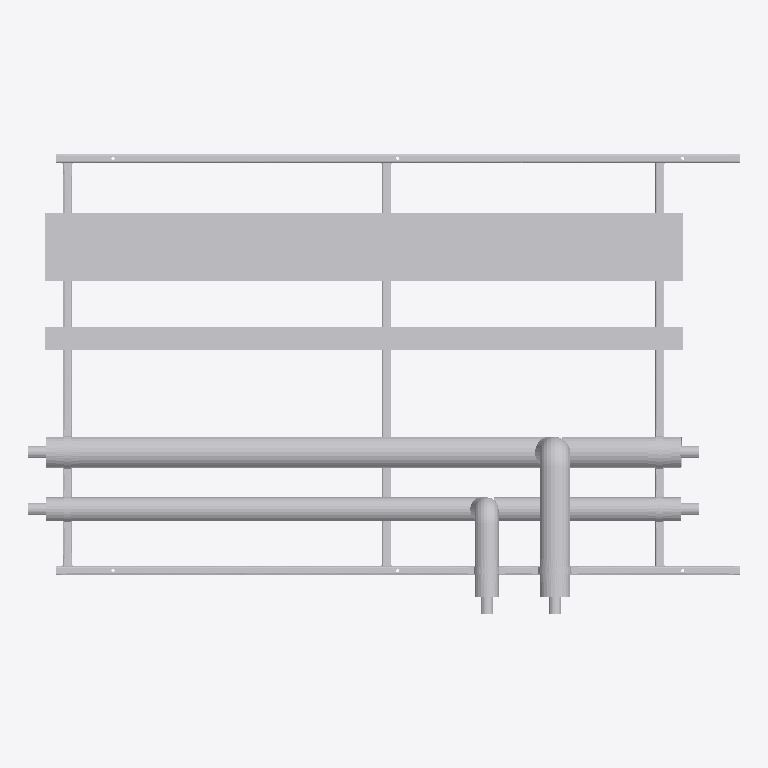
Plan cut of the same IFC building model at storey 'Level 0' (level 0.00 m, cut at 1.40 m), seen from above with north up, elements coloured by IFC class (only those large enough to see are counted): 34 other elements (light grey). No cut surface shows.
Extent 3.1 m × 2.0 m × 0.5 m (x, y, z). Storeys (2): Level 0 at 0.00 m; Level 1 at 4.00 m. Elements (77): 71 IfcBuildingElementProxy, 6 IfcMechanicalFastener.

HEADER;
FILE_DESCRIPTION(('ViewDefinition [CoordinationView]','RevitIdentifiers [ContentGUID: bd057799-ab2a-4c32-b9f8-a49134bfda82, VersionGUID: e5ec8929-f41f-4976-8bd4-8c4578e0f8ba, NumberOfSaves: 0]'),'2;1');
FILE_NAME('RF01-SP01.ifc','2026-11-01T10:48:58+00:00',(''),(''),'ODA SDAI 25.12','Autodesk - Revit 26.4.20.9 (ENG) - 26.4.20.9','');
FILE_SCHEMA(('IFC2X3'));
ENDSEC;
DATA;
#20=IFCPROJECT('2z1NUPgofCChduf97BG2Lo',#6,'Project Number',$,$,'Project Name','Project Status',(#13,#18),#82206);
#34=IFCSITE('2z1NUPgofCChduf97BG2Lm',#6,'Default',$,$,#33,$,$,.ELEMENT.,(51,30,23,112487),(0,-7,-37,-956022),0.0,$,$);
#24=IFCBUILDING('2z1NUPgofCChduf97BG2Lp',#6,'',$,$,#23,$,'',.ELEMENT.,$,$,#21);
#27=IFCBUILDINGSTOREY('3Zu5Bv0LOHrPC10026FoQQ',#6,'Level 0',$,$,#26,$,'Level 0',.ELEMENT.,0.0);
#31=IFCBUILDINGSTOREY('15Z0v90RiHrPC20026FoKR',#6,'Level 1',$,$,#30,$,'Level 1',.ELEMENT.,3999.9999999999995);
#71162=IFCBUILDINGELEMENTPROXY('3bx8afz1z9TelKZ4LuvIdD',#6,'Straight:Default:381303',$,$,#71161,#71158,'381303',$);
#62205=IFCBUILDINGELEMENTPROXY('3bx8afz1z9TelKZ4LuvIcO',#6,'381218',$,$,#62007,#62204,'381218',$);
#71119=IFCBUILDINGELEMENTPROXY('3bx8afz1z9TelKZ4LuvId8',#6,'Straight:Default:381298',$,$,#71118,#71115,'381298',$);
#52773=IFCBUILDINGELEMENTPROXY('3bx8afz1z9TelKZ4LuvIWE',#6,'381108',$,$,#52575,#52772,'381108',$);
#32004=IFCBUILDINGELEMENTPROXY('3bx8afz1z9TelKZ4LuvIWr',#6,'Side rail, right, drilled 3 x 14 dia:381071',$,$,#16577,#32003,'381071',$);
#16574=IFCBUILDINGELEMENTPROXY('3bx8afz1z9TelKZ4LuvIWq',#6,'Side rail, left, drilled 2 x 12 dia + 3 x 14 dia:381070',$,$,#36,#16573,'381070',$);
#71077=IFCBUILDINGELEMENTPROXY('3bx8afz1z9TelKZ4LuvIdX',#6,'381275',$,$,#70879,#71076,'381275',$);
#53183=IFCBUILDINGELEMENTPROXY('3bx8afz1z9TelKZ4LuvIW7',#6,'381117',$,$,#52985,#53182,'381117',$);
#62617=IFCBUILDINGELEMENTPROXY('3bx8afz1z9TelKZ4LuvIcH',#6,'381227',$,$,#62419,#62616,'381227',$);
#40293=IFCBUILDINGELEMENTPROXY('3bx8afz1z9TelKZ4LuvIWh',#6,'Ring 15 cross member, row 1:381073',$,$,#40166,#40292,'381073',$);
#48452=IFCBUILDINGELEMENTPROXY('3bx8afz1z9TelKZ4LuvIWe',#6,'Ring 27 cross member, row 1, drilled 2 x 12 dia:381074',$,$,#40296,#48451,'381074',$);
#40163=IFCBUILDINGELEMENTPROXY('3bx8afz1z9TelKZ4LuvIWg',#6,'Ring 1 cross member, row 1, drilled 2 x 12 dia:381072',$,$,#32007,#40162,'381072',$);
#61768=IFCBUILDINGELEMENTPROXY('3bx8afz1z9TelKZ4LuvIXN',#6,'381165',$,$,#61570,#61767,'381165',$);
#70255=IFCBUILDINGELEMENTPROXY('3bx8afz1z9TelKZ4LuvIc1',#6,'381243',$,$,#67326,#70254,'381243',$);
#60946=IFCBUILDINGELEMENTPROXY('3bx8afz1z9TelKZ4LuvIXt',#6,'381133',$,$,#57892,#60945,'381133',$);
#81986=IFCBUILDINGELEMENTPROXY('3bx8afz1z9TelKZ4LuvIaA',#6,'Insulation block 134 x 100:381360',$,$,#81976,#81985,'381360',$);
#81669=IFCMECHANICALFASTENER('3bx8afz1z9TelKZ4LuvIay',#6,'Walraven Heavy Duty Clamp HD500 (M810, M1012) (BUP1000):Walraven Heavy Duty Clamp HD500 (M810, M1012) (BUP1000):381318','Heavy Duty Clamp HD500 (M10/12) (BUP1000) 132 - 140 mm',$,#81668,#81665,'381318',$,$);
#81775=IFCMECHANICALFASTENER('3bx8afz1z9TelKZ4LuvIai',#6,'Walraven Heavy Duty Clamp HD500 (M810, M1012) (BUP1000):Walraven Heavy Duty Clamp HD500 (M810, M1012) (BUP1000):381334','Heavy Duty Clamp HD500 (M10/12) (BUP1000) 132 - 140 mm',$,#81774,#81771,'381334',$,$);
#81870=IFCMECHANICALFASTENER('3bx8afz1z9TelKZ4LuvIaV',#6,'Walraven Heavy Duty Clamp HD500 (M810, M1012) (BUP1000):Walraven Heavy Duty Clamp HD500 (M810, M1012) (BUP1000):381349','Heavy Duty Clamp HD500 (M10/12) (BUP1000) 132 - 140 mm',$,#81869,#81866,'381349',$,$);
#81960=IFCBUILDINGELEMENTPROXY('3bx8afz1z9TelKZ4LuvIaK',#6,'Insulation block 134 x 100:381358',$,$,#81950,#81959,'381358',$);
#81934=IFCBUILDINGELEMENTPROXY('3bx8afz1z9TelKZ4LuvIaM',#6,'Insulation block 134 x 100:381356',$,$,#81924,#81933,'381356',$);
#81722=IFCMECHANICALFASTENER('3bx8afz1z9TelKZ4LuvIaq',#6,'Walraven Heavy Duty Clamp HD500 (M810, M1012) (BUP1000):Walraven Heavy Duty Clamp HD500 (M810, M1012) (BUP1000):381326','Heavy Duty Clamp HD500 (M10/12) (BUP1000) 98 - 106 mm',$,#81721,#81718,'381326',$,$);
#81828=IFCMECHANICALFASTENER('3bx8afz1z9TelKZ4LuvIad',#6,'Walraven Heavy Duty Clamp HD500 (M810, M1012) (BUP1000):Walraven Heavy Duty Clamp HD500 (M810, M1012) (BUP1000):381341','Heavy Duty Clamp HD500 (M10/12) (BUP1000) 98 - 106 mm',$,#81827,#81824,'381341',$,$);
#76378=IFCMECHANICALFASTENER('3bx8afz1z9TelKZ4LuvId7',#6,'Walraven Heavy Duty Clamp HD500 (M810, M1012) (BUP1000):Walraven Heavy Duty Clamp HD500 (M810, M1012) (BUP1000):381309','Heavy Duty Clamp HD500 (M10/12) (BUP1000) 98 - 106 mm',$,#76377,#76372,'381309',$,$);
#61785=IFCBUILDINGELEMENTPROXY('3bx8afz1z9TelKZ4LuvIcn',#6,'S1 (7270S) - Slip Straight Connector:Default:381195',$,$,#61784,#61781,'381195',$);
#81973=IFCBUILDINGELEMENTPROXY('3bx8afz1z9TelKZ4LuvIaL',#6,'Insulation block 104 x 100:381359',$,$,#81963,#81972,'381359',$);
#48998=IFCBUILDINGELEMENTPROXY('3bx8afz1z9TelKZ4LuvIWf',#6,'S1 (7270S) - Slip Straight Connector:Default:381075',$,$,#48997,#48994,'381075',$);
#49007=IFCBUILDINGELEMENTPROXY('3bx8afz1z9TelKZ4LuvIWX',#6,'S1 (7270S) - Slip Straight Connector:Default:381083',$,$,#49006,#49003,'381083',$);
#61776=IFCBUILDINGELEMENTPROXY('3bx8afz1z9TelKZ4LuvIc_',#6,'S1 (7270S) - Slip Straight Connector:Default:381188',$,$,#61775,#61772,'381188',$);
#81921=IFCBUILDINGELEMENTPROXY('3bx8afz1z9TelKZ4LuvIaH',#6,'Insulation block 104 x 100:381355',$,$,#81907,#81920,'381355',$);
#53191=IFCBUILDINGELEMENTPROXY('3bx8afz1z9TelKZ4LuvIXu',#6,'S1 (7270S) - Slip Straight Connector:Default:381122',$,$,#53190,#53187,'381122',$);
#62625=IFCBUILDINGELEMENTPROXY('3bx8afz1z9TelKZ4LuvIcA',#6,'S1 (7270S) - Slip Straight Connector:Default:381232',$,$,#62624,#62621,'381232',$);
#70667=IFCBUILDINGELEMENTPROXY('3bx8afz1z9TelKZ4LuvIdm',#6,'381258',$,$,#70469,#70666,'381258',$);
#61358=IFCBUILDINGELEMENTPROXY('3bx8afz1z9TelKZ4LuvIXc',#6,'381148',$,$,#61160,#61357,'381148',$);
ENDSEC;
